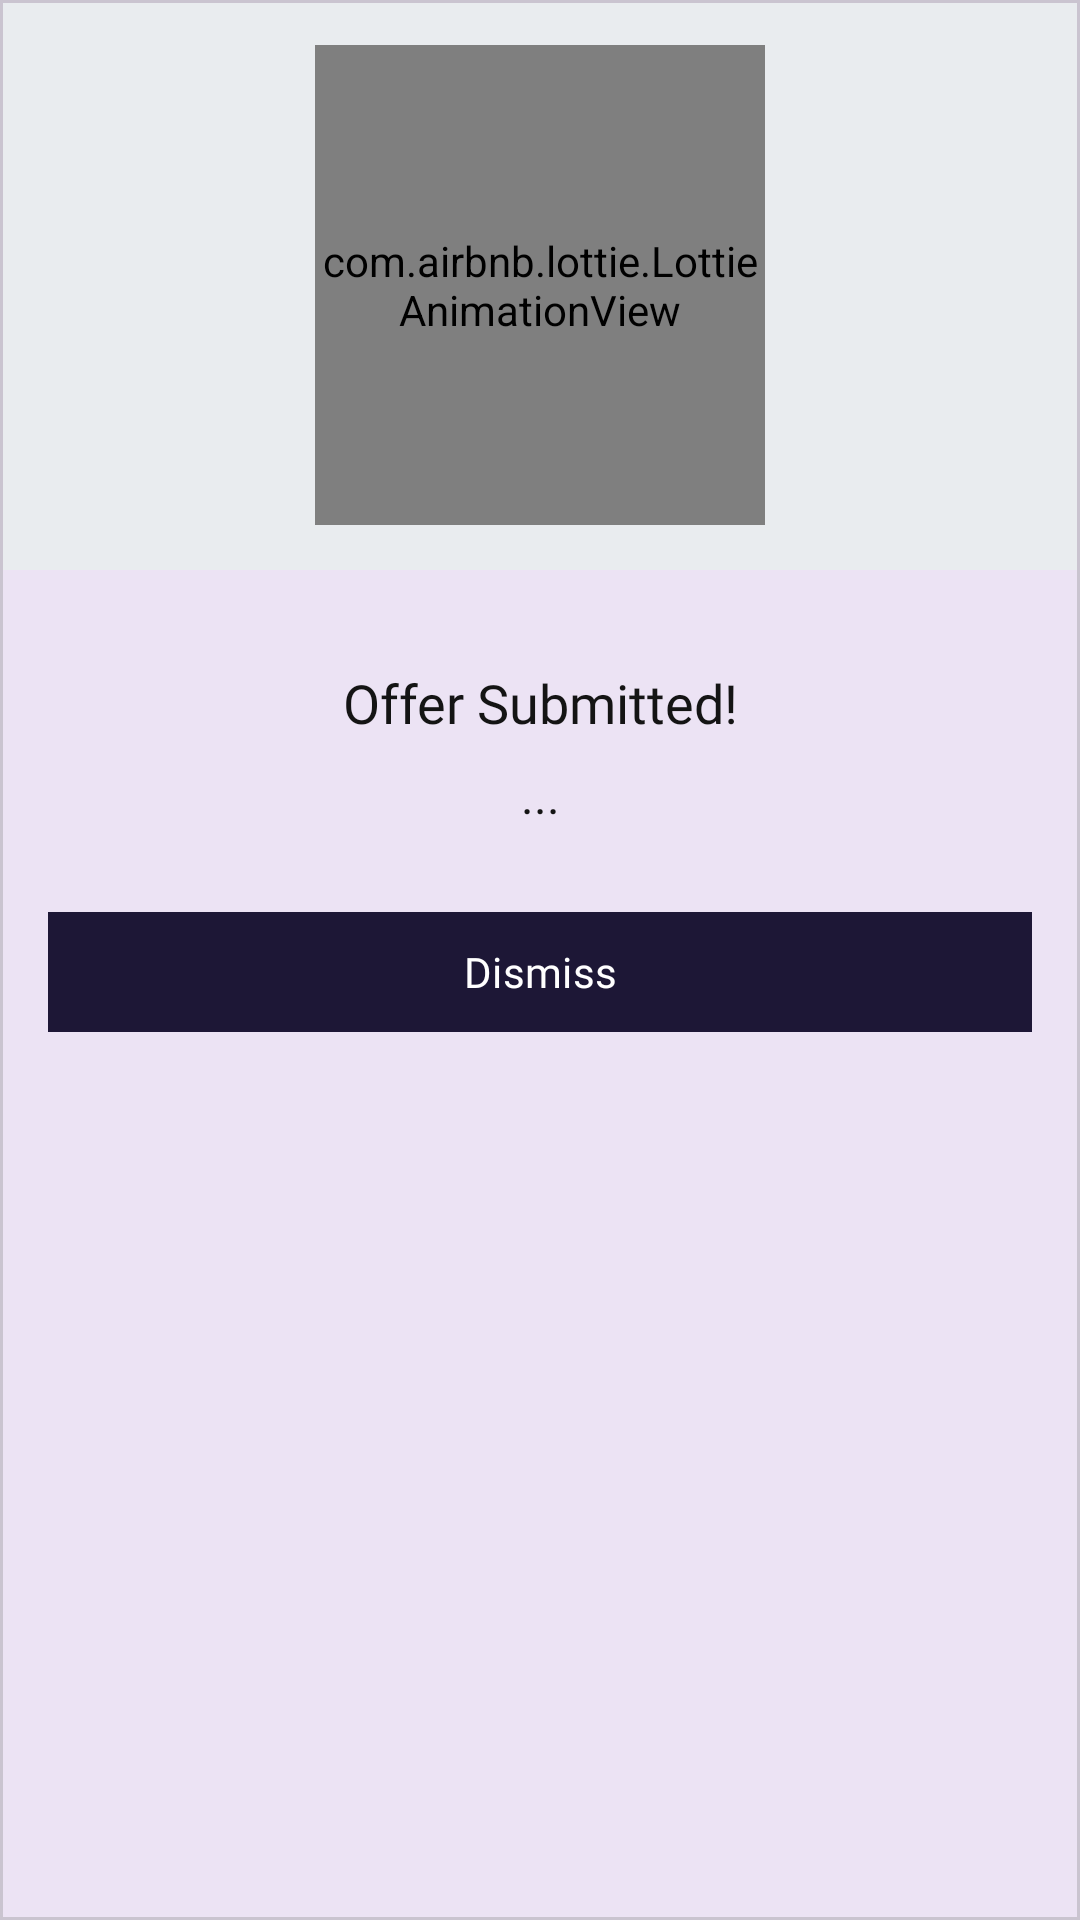

Here is an Android app screen rendered from its layout file. Give the layout XML and the strings, colors and styles it references.
<!-- AndroidManifest.xml: application theme Theme.FabloCMS -->
<!-- res/layout/dialog_alert_success.xml -->
<?xml version="1.0" encoding="utf-8"?>
<com.google.android.material.card.MaterialCardView xmlns:android="http://schemas.android.com/apk/res/android"
    android:layout_width="280dp"
    android:layout_height="wrap_content"
    app:cardCornerRadius="0dp"
    app:cardElevation="8dp"
    xmlns:app="http://schemas.android.com/apk/res-auto">

    <LinearLayout
        android:layout_width="match_parent"
        android:layout_height="wrap_content"
        android:gravity="center"
        android:orientation="vertical">

        <FrameLayout
            android:layout_width="match_parent"
            android:layout_height="190dp"
            android:background="@color/color_separator_light">

            <com.airbnb.lottie.LottieAnimationView
                android:layout_width="150dp"
                android:layout_height="160dp"
                android:layout_gravity="center"
                app:lottie_autoPlay="true"
                app:lottie_rawRes="@raw/lottie_success"/>

        </FrameLayout>

        <TextView
            android:id="@+id/tvTitle"
            android:layout_width="wrap_content"
            android:layout_height="wrap_content"
            android:layout_marginStart="16dp"
            android:layout_marginEnd="16dp"
            android:layout_marginTop="32dp"
            android:gravity="center"
            android:fontFamily="@font/google_sans_bold"
            android:textColor="@color/color_text_title"
            android:textSize="18sp"
            android:text="Offer Submitted!"/>

        <TextView
            android:id="@+id/tvNotice"
            android:layout_width="match_parent"
            android:layout_height="wrap_content"
            android:layout_marginStart="16dp"
            android:layout_marginTop="8dp"
            android:layout_marginEnd="16dp"
            android:layout_marginBottom="24dp"
            android:gravity="center"
            android:fontFamily="@font/google_sans_medium"
            android:textColor="@color/color_text_title"
            android:textSize="16sp"
            android:text="..."/>

        <com.google.android.material.button.MaterialButton
            android:id="@+id/btnDismiss"
            android:layout_width="match_parent"
            android:layout_height="wrap_content"
            android:layout_marginEnd="16dp"
            android:layout_marginStart="16dp"
            android:layout_marginBottom="24dp"
            android:text="Dismiss"
            app:cornerRadius="0dp"
            android:backgroundTint="@color/color_primary"
            android:fontFamily="@font/redhat_medium"
            android:textAllCaps="false"
            android:layout_weight="1"/>

    </LinearLayout>

</com.google.android.material.card.MaterialCardView>
<!-- resources referenced by this layout -->
<resources>
  <color name="color_primary">#1D1736</color>
  <color name="color_separator_light">#E9ECEF</color>
  <color name="color_text_title">#141414</color>
  <style name="Theme.FabloCMS" parent="Base.Theme.FabloCMS" />
  <style name="Base.Theme.FabloCMS" parent="Theme.Material3.Light.NoActionBar">
          
          
      </style>
</resources>
